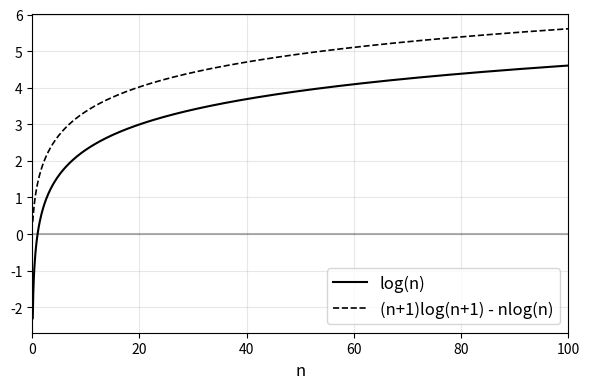

Recreate this plot in Python.
import numpy as np
import matplotlib.pyplot as plt

# Define the functions
def log_n(n):
    return np.log(n)

def difference_function(n):
    return (n + 1) * np.log(n + 1) - n * np.log(n)

# Generate n values
n = np.linspace(0, 100, 1000)

# Compute the functions
log_values = log_n(n)
diff_values = difference_function(n)

# Create the plot with updated styling
plt.figure(figsize=(6, 4))  # Smaller figure size

# Plot log(n)
plt.plot(n, log_values, 'k-', label='log(n)', linewidth=1.5)  # Black solid line

# Plot (n+1)log(n+1) - nlog(n)
plt.plot(n, diff_values, '--', color='black', label='(n+1)log(n+1) - nlog(n)', linewidth=1.2)  # Black dashed line

# Add labels and grid
plt.xlim(0,100)
plt.xlabel('n', fontsize=12)
plt.grid(True, alpha=0.3)  # More subtle grid lines

# Add horizontal and vertical reference lines
plt.axhline(y=0, color='k', linestyle='-', alpha=0.3)
plt.axvline(x=0, color='k', linestyle='-', alpha=0.3)

# Add a legend
plt.legend(fontsize=12, loc='lower right')

# Increase tick label size
plt.tick_params(axis='both', which='major', labelsize=10)

# Adjust layout and save the plot as a high-resolution image
plt.tight_layout()
plt.savefig('ologn.svg', bbox_inches='tight')
plt.show()
